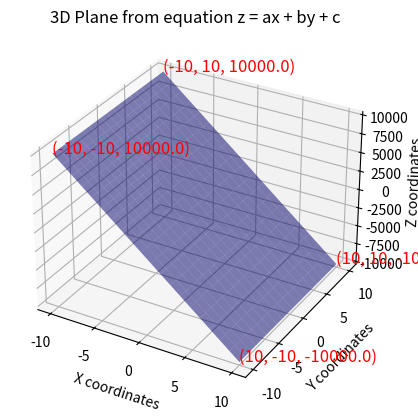

Recreate this plot in Python.
"""
This script defines and demonstrates the use of classes for representing and 
manipulating a plane in 3D space, utilizing both general and computational 
forms of the plane's equation.
"""

import math
import numpy as np
import numpy.typing as npt
from typing import TypeAlias
import matplotlib.pyplot as plt

from dataclasses import dataclass, field


@dataclass
class Point:
    """A point in 3D space
    
    Args:
        x: The x coordinate of the point. Defaults to 0.0.
        y: The y coordinate of the point. Defaults to 0.0.
        z: The z coordinate of the point. Defaults to 0.0.
    """

    x: float = field(default=0.0)
    """The x coordinate of the point"""

    y: float = field(default=0.0)
    """The y coordinate of the point"""

    z: float = field(default=0.0)
    """The z coordinate of the point"""



@dataclass
class PlaneGeneralForm:
    """Represents the equation of plane in General Form.
    
    Args:
        a: The constant a. Default 0.0
        b: The constant b. Default 0.0
        c: The constant c. Must be more than zero  Default 0.01
        known_point: A known point on the plane. Default Point(x=0.0, y=0.0, z=0.0)

    Note: 
        The General Form Equation of a plane is:
        
            a(x - x1) + b(y - y1) + c(z - z1) = 0

        - where:
            - a, b, c are constants of which c is never equal to zero
            - x1, y1, z1 represent a known point on the plane
            - x, y, z represents any unknown point on the plane
    
    Raises:
        ValueError: Constant c can not be within 1e-9 of zero
    """

    a: float = field(default=0.0)
    """The constant a"""

    b: float = field(default=0.0)
    """The constant b"""

    c: float = field(default=0.01)
    """The constant c"""

    known_point: Point = field(default_factory=lambda: Point(x=0.0, y=0.0, z=0.0))
    """A known point on the plane."""

    def __post_init__(self):
        if math.isclose(self.c, 0.0, abs_tol=1e-9):
            raise ValueError("Coefficient 'c' cannot be close to zero.")

    @property
    def x1(self) -> float:
        """The x-coordinate from the known point on the plane."""
        return self.known_point.x
    
    @property
    def y1(self) -> float:
        """The y-coordinate from the known point on the plane."""
        return self.known_point.y

    @property
    def z1(self) -> float:
        """The z-coordinate from the known point on the plane."""

        return self.known_point.z


XYPairs: TypeAlias = tuple[npt.NDArray[np.float64], npt.NDArray[np.float64]]
"""
A tuple of two 2D NumPy arrays representing the X and Y coordinate pairs 
that make up a mesh grid.

This type alias is used to represent a pair of 2D NumPy arrays where:
- The first element in the Tuple is the X coordinates array.
- The second element in the Tuple is the Y coordinates array.

The arrays are typically generated using `numpy.meshgrid` from two 1D arrays 
created by `numpy.linspace`. These pairs of X and Y coordinates can be used 
for further calculations, such as evaluating a function Z = f(X, Y) over a 
grid in a 3D space.

Examples:
    x = np.linspace(-10, 10, 20)
    y = np.linspace(-10, 10, 20)
    X, Y = np.meshgrid(x, y)
    xy_pair: XYPairs = (X, Y)
"""


class PlaneComputationalForm:
    """Represents the equation of plane in Computational Form.
    
    To be utilized by software, the equation of a plane must be in this form. 

    Args:
        general_form: The equation of a plane in general form

    Note:
        The equation in computational form is:

            Z = aX + bY + c

        - where:
            - a, b, c are constants. 
                - These are not the same values from the general equation.
            - X, Y each pair calculates a unique value of Z 

    """

    def __init__(self, a: float, b: float, c: float) -> None:
        self.a = a
        self.b = b
        self.c = c

    @classmethod
    def init_from_general_form(cls, gen_equation: PlaneGeneralForm) -> 'PlaneComputationalForm':
        """Initialize an instance of PlaneComputationalForm by transforming an 
        instance PlaneGeneralForm.

        Args:
            gen_equation: The general form of the plane equation.

        Note:
            - This is an alternative constructor to be used when
        """

        a = -1.0 * (gen_equation.a / gen_equation.c)
        b = -1.0 * (gen_equation.b / gen_equation.c)

        addend0 = (gen_equation.a * gen_equation.x1) / gen_equation.c
        addend1 = (gen_equation.b * gen_equation.y1) / gen_equation.c
        addend2 = gen_equation.z1
        c = addend0 + addend1 + addend2

        return cls(a, b, c)
    
    @staticmethod
    def generate_xy_pairs() -> XYPairs:
        """Generate 400 X, Y pairs that can be used to calculate z values
        
        Returns:
            A mesh like 2D grid of x,y pairs to be used to calculate the Z 
            values for a function (i.e. plane) in 3D space.
        """
        x = np.linspace(-10, 10, 20)
        y = np.linspace(-10, 10, 20)
        X, Y = np.meshgrid(x, y)

        return X, Y

    def calculate_z_values(self, mesh_grid: XYPairs) -> npt.NDArray[np.float64]:
        """Calculate Z Values from meshgrid.
        
        Args:
            mesh_grid: The x,y value pairs used to calculate z

        Returns:
            np.ndarray: Computed Z values.
        """

        X, Y = mesh_grid

        # Computationally friendly version of plane equation
        Z = self.a * X + self.b * Y + self.c

        return Z

    def __repr__(self) -> str:
        return f'PlaneComputationalForm(a={self.a}, b={self.b}, c={self.c})'


def plot_plane(plane: PlaneComputationalForm) -> None:
    """Plot the plane in 3D space
    
    Args:
        plane: The plane to be plotted in 3D space
    """

    # Plotting
    fig = plt.figure()
    ax = fig.add_subplot(111, projection='3d')

    mesh_grid = plane.generate_xy_pairs()
    Z = plane.calculate_z_values(mesh_grid)

    X, Y = mesh_grid
    ax.plot_surface(X, Y, Z, alpha=0.5, rstride=1, cstride=1, color='b')  # type: ignore

    # Labels and titles
    ax.set_xlabel('X coordinates')
    ax.set_ylabel('Y coordinates')
    ax.set_zlabel('Z coordinates')    # type: ignore
    ax.set_title('3D Plane from equation z = ax + by + c')

    # Annotating the four corners
    
    corners = [(-10, -10), (-10, 10), (10, -10), (10, 10)]
    for cx, cy in corners:
        cz = plane.a * cx + plane.b * cy + plane.c
        ax.text(cx, cy, cz, f"({cx}, {cy}, {cz:.1f})", color='red', fontsize=12)  # type: ignore

    # Show the plot
    plt.show()


def main():

    #  a(x - x1) + b(y - y1) + c(z - z1) = 0

    myplane = PlaneGeneralForm(a=1.0, b=0.0, c=0.001)

    myplane3d = PlaneComputationalForm.init_from_general_form(myplane)

    plot_plane(myplane3d)


if __name__ == '__main__': main()
